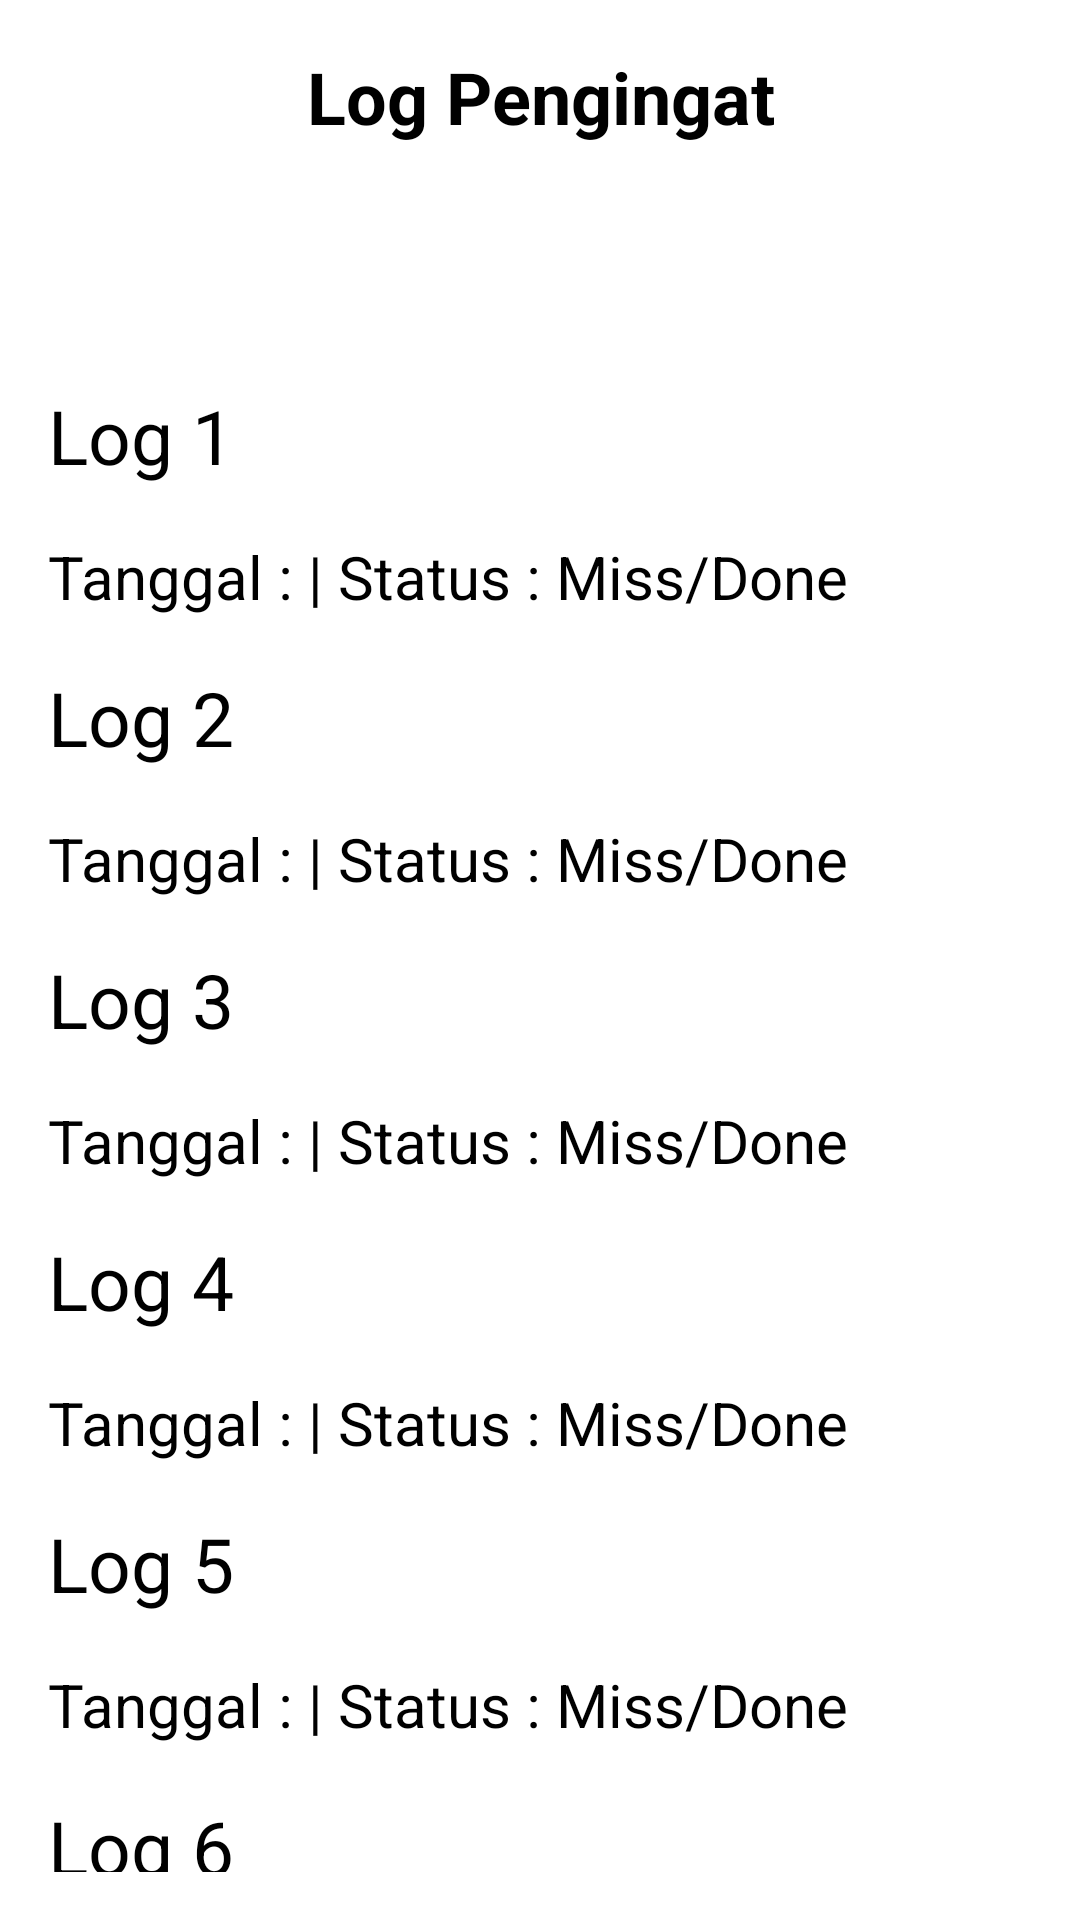

Write the Android layout XML for this screen, with the resource values it uses.
<!-- AndroidManifest.xml: application theme Theme.MedicineReminder -->
<!-- res/layout/fragment_log_pengingat.xml -->
<?xml version="1.0" encoding="utf-8"?>
<androidx.constraintlayout.widget.ConstraintLayout xmlns:android="http://schemas.android.com/apk/res/android"
    android:layout_width="match_parent"
    android:layout_height="match_parent">
    <LinearLayout
        android:layout_width="match_parent"
        android:layout_height="match_parent"
        android:orientation="vertical"
        android:padding="16dp">

        <TextView
            android:layout_width="match_parent"
            android:layout_height="wrap_content"
            android:text="Log Pengingat"
            android:textSize="24sp"
            android:textStyle="bold"
            android:layout_marginBottom="80sp"
            android:textAlignment="center"/>

        <LinearLayout
            android:layout_width="match_parent"
            android:layout_height="565dp"
            android:orientation="vertical">

            <TextView
                android:id="@+id/textView11"
                android:layout_width="match_parent"
                android:layout_height="wrap_content"
                android:layout_weight="1"
                android:text="Log 1"
                android:textSize="25sp" />

            <TextView
                android:id="@+id/textView12"
                android:layout_width="match_parent"
                android:layout_height="wrap_content"
                android:layout_weight="1"
                android:text="Tanggal : | Status : Miss/Done"
                android:textSize="20sp"

                />

            <TextView
                android:id="@+id/textView9"
                android:layout_width="match_parent"
                android:layout_height="wrap_content"
                android:layout_weight="1"
                android:text="Log 2"
                android:textSize="25sp" />

            <TextView
                android:id="@+id/textView10"
                android:layout_width="match_parent"
                android:layout_height="wrap_content"
                android:layout_weight="1"
                android:text="Tanggal : | Status : Miss/Done"
                android:textSize="20sp" />

            <TextView
                android:id="@+id/textView7"
                android:layout_width="match_parent"
                android:layout_height="wrap_content"
                android:layout_weight="1"
                android:text="Log 3"
                android:textSize="25sp" />

            <TextView
                android:id="@+id/textView8"
                android:layout_width="match_parent"
                android:layout_height="wrap_content"
                android:layout_weight="1"
                android:text="Tanggal : | Status : Miss/Done"
                android:textSize="20sp" />

            <TextView
                android:id="@+id/textView5"
                android:layout_width="match_parent"
                android:layout_height="wrap_content"
                android:layout_weight="1"
                android:text="Log 4"
                android:textSize="25sp" />

            <TextView
                android:id="@+id/textView6"
                android:layout_width="match_parent"
                android:layout_height="wrap_content"
                android:layout_weight="1"
                android:text="Tanggal : | Status : Miss/Done"
                android:textSize="20sp" />

            <TextView
                android:id="@+id/textView3"
                android:layout_width="match_parent"
                android:layout_height="wrap_content"
                android:layout_weight="1"
                android:text="Log 5"
                android:textSize="25sp" />

            <TextView
                android:id="@+id/textView4"
                android:layout_width="match_parent"
                android:layout_height="wrap_content"
                android:layout_weight="1"
                android:text="Tanggal : | Status : Miss/Done"
                android:textSize="20sp" />

            <TextView
                android:id="@+id/textView"
                android:layout_width="wrap_content"
                android:layout_height="wrap_content"
                android:layout_weight="1"
                android:text="Log 6"
                android:textSize="25sp" />

            <TextView
                android:id="@+id/textView2"
                android:layout_width="wrap_content"
                android:layout_height="wrap_content"
                android:layout_weight="1"
                android:text="Tanggal : | Status : Miss/Done"
                android:textSize="20sp" />
        </LinearLayout>


    </LinearLayout>

</androidx.constraintlayout.widget.ConstraintLayout>
<!-- resources referenced by this layout -->
<resources>

</resources>
